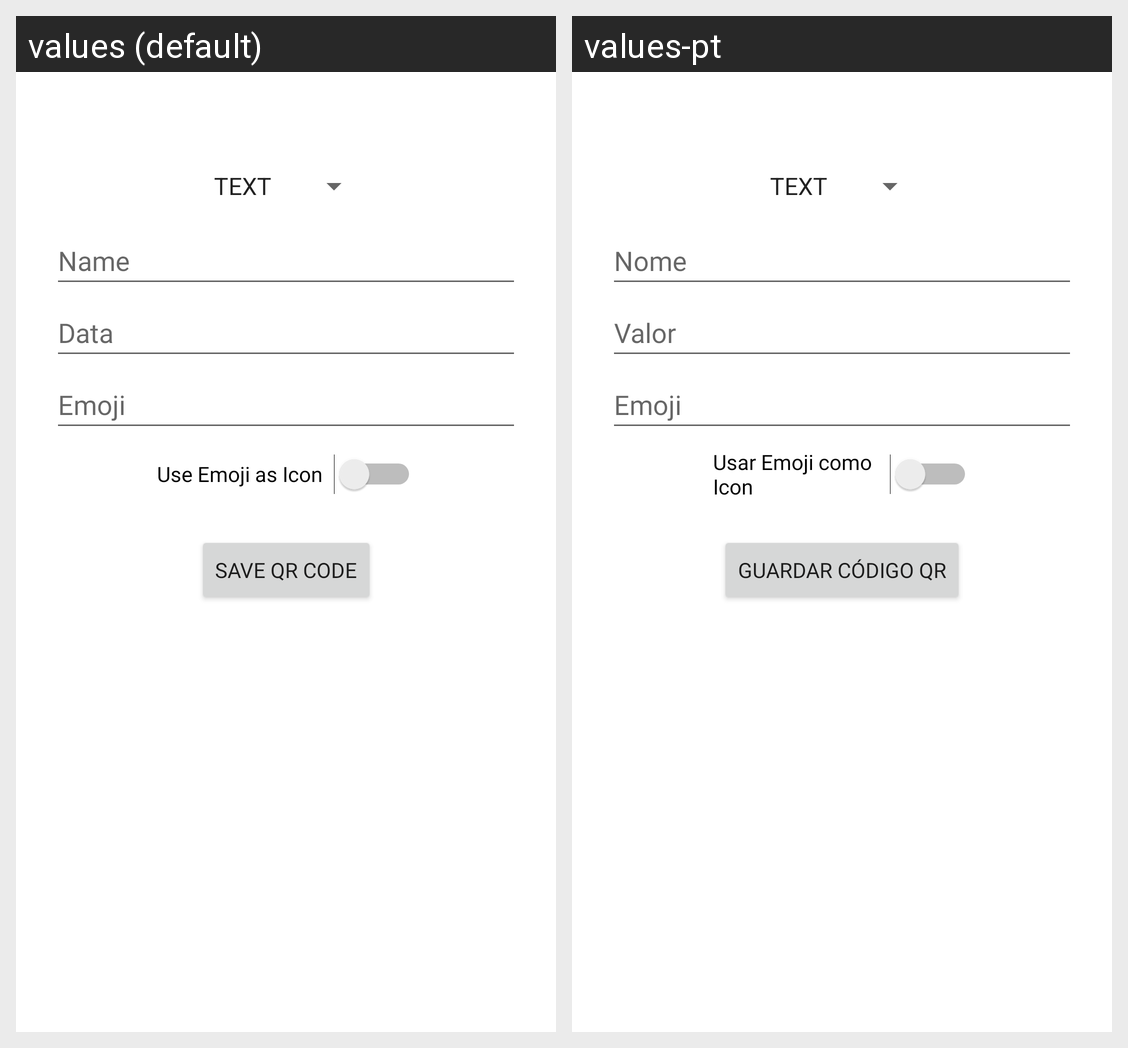

Strings drawn on this Android screen and how each of the app's shown locales translates them:
Android screen res/layout/activity_add_qr.xml rendered under 2 locales, left to right: values (default), values-pt. Device: Nexus 5 (rendered at 1080×1920; each locale shown at half size, 540×960, under a caption strip naming it); theme Theme.QRWear.
Strings drawn on this screen, with the default value and each locale's value (text and hints the layout hard-codes, and strings that could not be matched under every locale, appear in the picture but are not listed):

save_qr
  values: Save QR Code
  values-pt: Guardar Código QR

name_name
  values: Name
  values-pt: Nome

data_name
  values: Data
  values-pt: Valor

emoji_name
  values: Emoji
  values-pt: Emoji

emoji_switch
  values: Use Emoji as Icon
  values-pt: Usar Emoji como Icon
